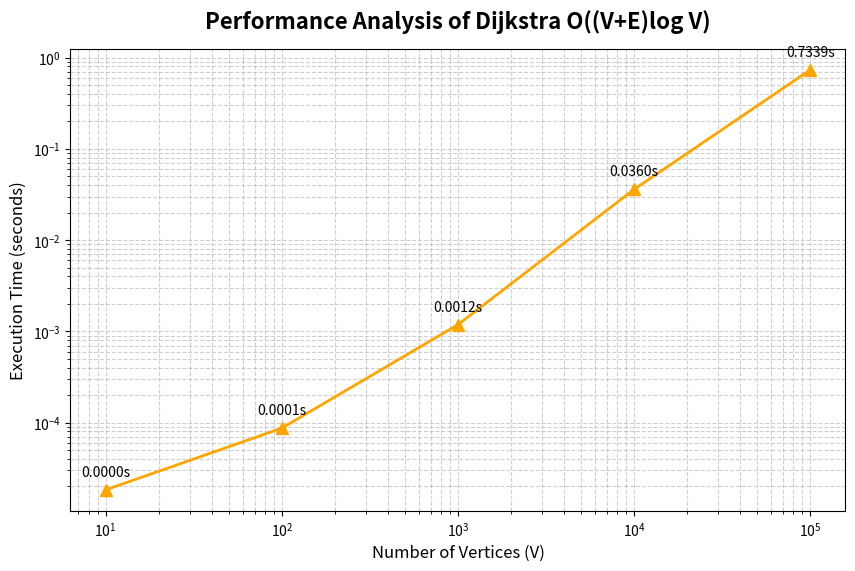

Here is the Python script that generated this plot: (Note: this script raises an exception after producing the figure.)
import matplotlib.pyplot as plt
import time
import random
import os
import heapq

def dijkstra(graph, V, src):
    dist = [float('inf')] * V
    dist[src] = 0
    pq = [(0, src)]
    
    while pq:
        current_dist, u = heapq.heappop(pq)
        if current_dist > dist[u]:
            continue
        for v, weight in graph[u]:
            if dist[u] + weight < dist[v]:
                dist[v] = dist[u] + weight
                heapq.heappush(pq, (dist[v], v))
    return dist

def plot_performance():
    sizes = [10, 100, 1000, 10000, 100000]
    times = []

    print("Generating performance data for Dijkstra O((V+E)log V). This may take a few seconds...")
    
    for V in sizes:
        E = V * 5 # Sparse graph
        
        # Build graph
        graph = {i: [] for i in range(V)}
        for _ in range(E):
            u = random.randint(0, V - 1)
            v = random.randint(0, V - 1)
            w = random.randint(1, 100)
            graph[u].append((v, w))
            graph[v].append((u, w))
            
        start_time = time.time()
        dijkstra(graph, V, 0)
        end_time = time.time()
        
        time_taken = end_time - start_time
        times.append(time_taken)
        print(f"Processed V={V:<7} E={E:<8} | Time = {time_taken:.6f} s")

    plt.figure(figsize=(10, 6))
    plt.plot(sizes, times, marker='^', linestyle='-', color='orange', linewidth=2, markersize=8)
    
    plt.title('Performance Analysis of Dijkstra O((V+E)log V)', fontsize=16, fontweight='bold', pad=15)
    plt.xlabel('Number of Vertices (V)', fontsize=12)
    plt.ylabel('Execution Time (seconds)', fontsize=12)
    
    plt.xscale('log')
    plt.yscale('log') 
    plt.grid(True, which="both", ls="--", alpha=0.6)
    
    for i, txt in enumerate(times):
        plt.annotate(f"{txt:.4f}s", (sizes[i], times[i]), textcoords="offset points", xytext=(0,10), ha='center')

    save_path = os.path.join(os.path.dirname(os.path.abspath(__file__)), 'Dijkstra_Performance.png')
    plt.savefig(save_path, dpi=300, bbox_inches='tight')
    print(f"\nGraph saved successfully to: {save_path}")

if __name__ == "__main__":
    plot_performance()
